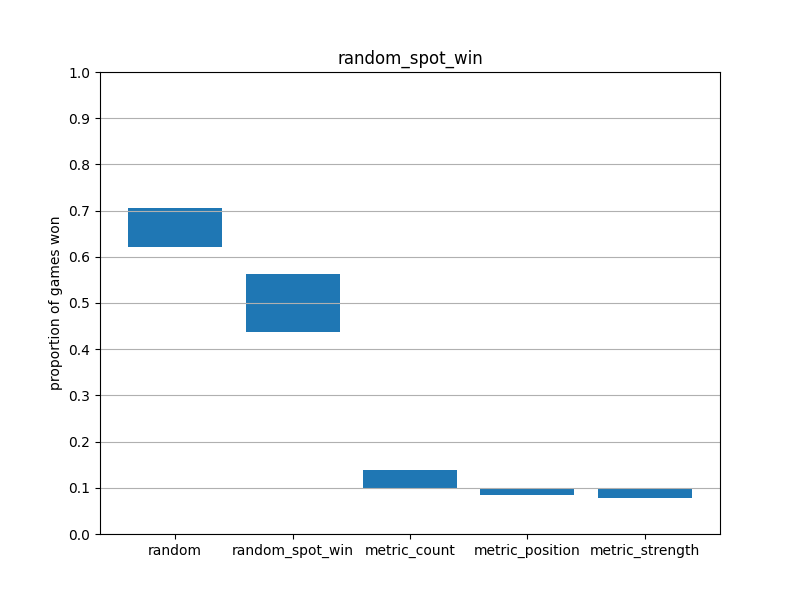

Source data for this figure (header and first rows):
vs, wins_as_monkey, wins_as_wolf
random, 0.706, 0.621
random_spot_win, 0.562, 0.438
metric_count, 0.139, 0.099
metric_position, 0.098, 0.085
metric_strength, 0.099, 0.078
